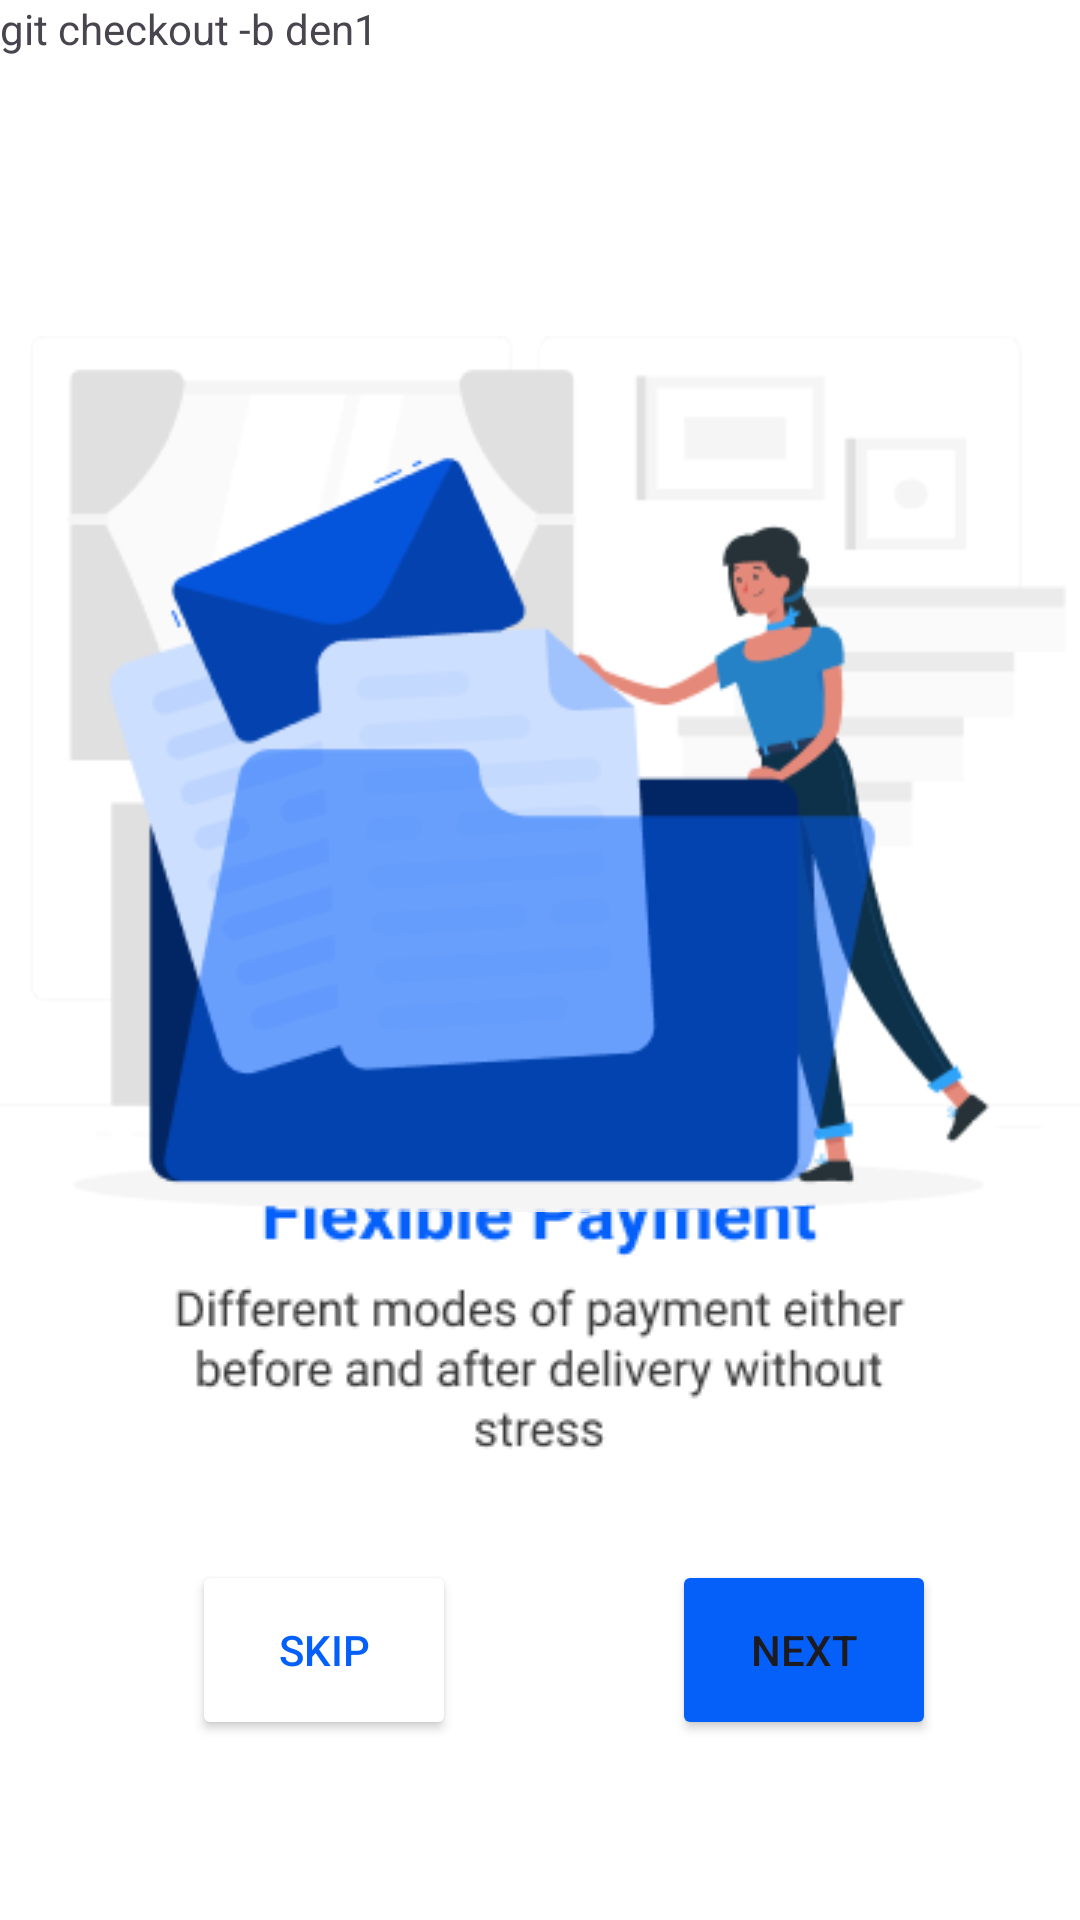

Android layout source for this screen:
<!-- AndroidManifest.xml: application theme Theme._777 -->
<!-- res/layout/activity_screen3.xml -->
<?xml version="1.0" encoding="utf-8"?>
<androidx.constraintlayout.widget.ConstraintLayout xmlns:android="http://schemas.android.com/apk/res/android"
    xmlns:app="http://schemas.android.com/apk/res-auto"
    xmlns:tools="http://schemas.android.com/tools"
    android:layout_width="match_parent"
    android:layout_height="match_parent"
    tools:context=".screen3"
    android:background="@color/white">

    <TextView
        android:id="@+id/textView"
        android:layout_width="wrap_content"
        android:layout_height="wrap_content"
        android:text="git checkout -b den1" />

    <Button
        android:id="@+id/Next1"
        android:layout_width="wrap_content"
        android:layout_height="60dp"
        android:layout_gravity="end"
        android:layout_marginEnd="48dp"
        android:layout_marginBottom="60dp"
        android:backgroundTint="#0560FA"
        android:bottomLeftRadius="5dp"
        android:bottomRightRadius="100dp"
        android:onClick="Next1"
        android:text="Next"
        app:cornerRadius="5dp"
        app:layout_constraintBottom_toBottomOf="parent"
        app:layout_constraintEnd_toEndOf="parent" />

    <Button
        android:id="@+id/Skip1"
        android:layout_width="wrap_content"
        android:layout_height="60dp"
        android:layout_marginStart="64dp"
        android:layout_marginBottom="60dp"
        android:backgroundTint="#FFFFFF"
        android:bottomLeftRadius="10dp"
        android:bottomRightRadius="100dp"
        android:onClick="Skip2"
        android:text="Skip"
        android:textColor="#0560FA"

        app:cornerRadius="5dp"
        app:layout_constraintBottom_toBottomOf="parent"
        app:layout_constraintStart_toStartOf="parent"
        app:strokeColor="#0560FA"
        app:strokeWidth="1dp" />

    <ImageView
        android:id="@+id/imageView"
        android:layout_width="wrap_content"
        android:layout_height="wrap_content"
        android:layout_marginBottom="148dp"
        app:layout_constraintBottom_toBottomOf="parent"
        app:layout_constraintEnd_toEndOf="parent"
        app:layout_constraintHorizontal_bias="0.495"
        app:layout_constraintStart_toStartOf="parent"
        app:srcCompat="@drawable/text2" />

    <ImageView
        android:id="@+id/imageView5"
        android:layout_width="wrap_content"
        android:layout_height="wrap_content"
        android:layout_marginTop="100dp"
        app:layout_constraintEnd_toEndOf="parent"
        app:layout_constraintHorizontal_bias="0.476"
        app:layout_constraintStart_toStartOf="parent"
        app:layout_constraintTop_toTopOf="parent"
        app:srcCompat="@drawable/rafiki" />

</androidx.constraintlayout.widget.ConstraintLayout>
<!-- resources referenced by this layout -->
<resources>
  <color name="white">#FFFFFFFF</color>
  <!-- drawable rafiki: png bitmap (drawable, 22197 bytes) -->
  <!-- drawable text2: png bitmap (drawable, 8500 bytes) -->
  <style name="Theme._777" parent="Base.Theme._777" />
  <style name="Base.Theme._777" parent="Theme.Material3.DayNight.NoActionBar">
          
          
      </style>
</resources>
